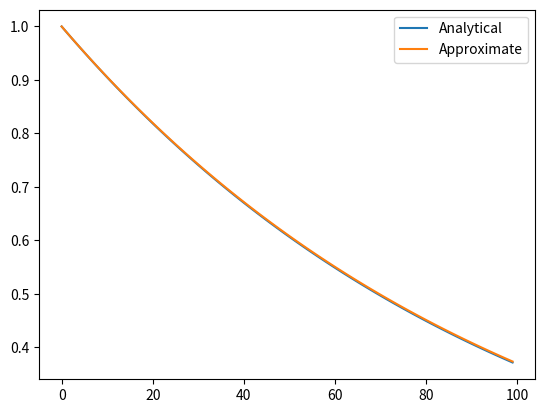

Recreate this plot in Python.
#!/usr/bin/env python3
# -*- coding: utf-8 -*-
"""
Created on Fri Feb 16 12:41:15 2024

@author: zackaryschnitzer
"""

import numpy as np
from numpy import linalg as linalg
import matplotlib.pyplot as plt

def genMatrix(xmin, xmax, N, boundary):
    dx = (xmax-xmin)/N
    #create N x N matrix filled with zeroes to start. to be filled with finite-difference eqs
    FDmatrix = np.zeros((N,N))
    
    #what everything equals to start
    initialVector = np.zeros((N,1))
    initialVector[0][0] = boundary
    
    #first entry is just 1 meaning first grid pt is just equal to boundary condition
    FDmatrix[0][0] = 1
    
    #populate the matrix with the correct equations
    for i in range(1,N):
        FDmatrix[i][i-1] = -1
        FDmatrix[i][i] = 1 + dx
    
    solution = linalg.solve(FDmatrix, initialVector)
    return solution
    
sol = genMatrix(1,2,100,1)
exp = np.exp(-np.array(range(100))/100)
plt.plot(exp, label = "Analytical")
plt.plot(sol, label = "Approximate")
plt.legend()
